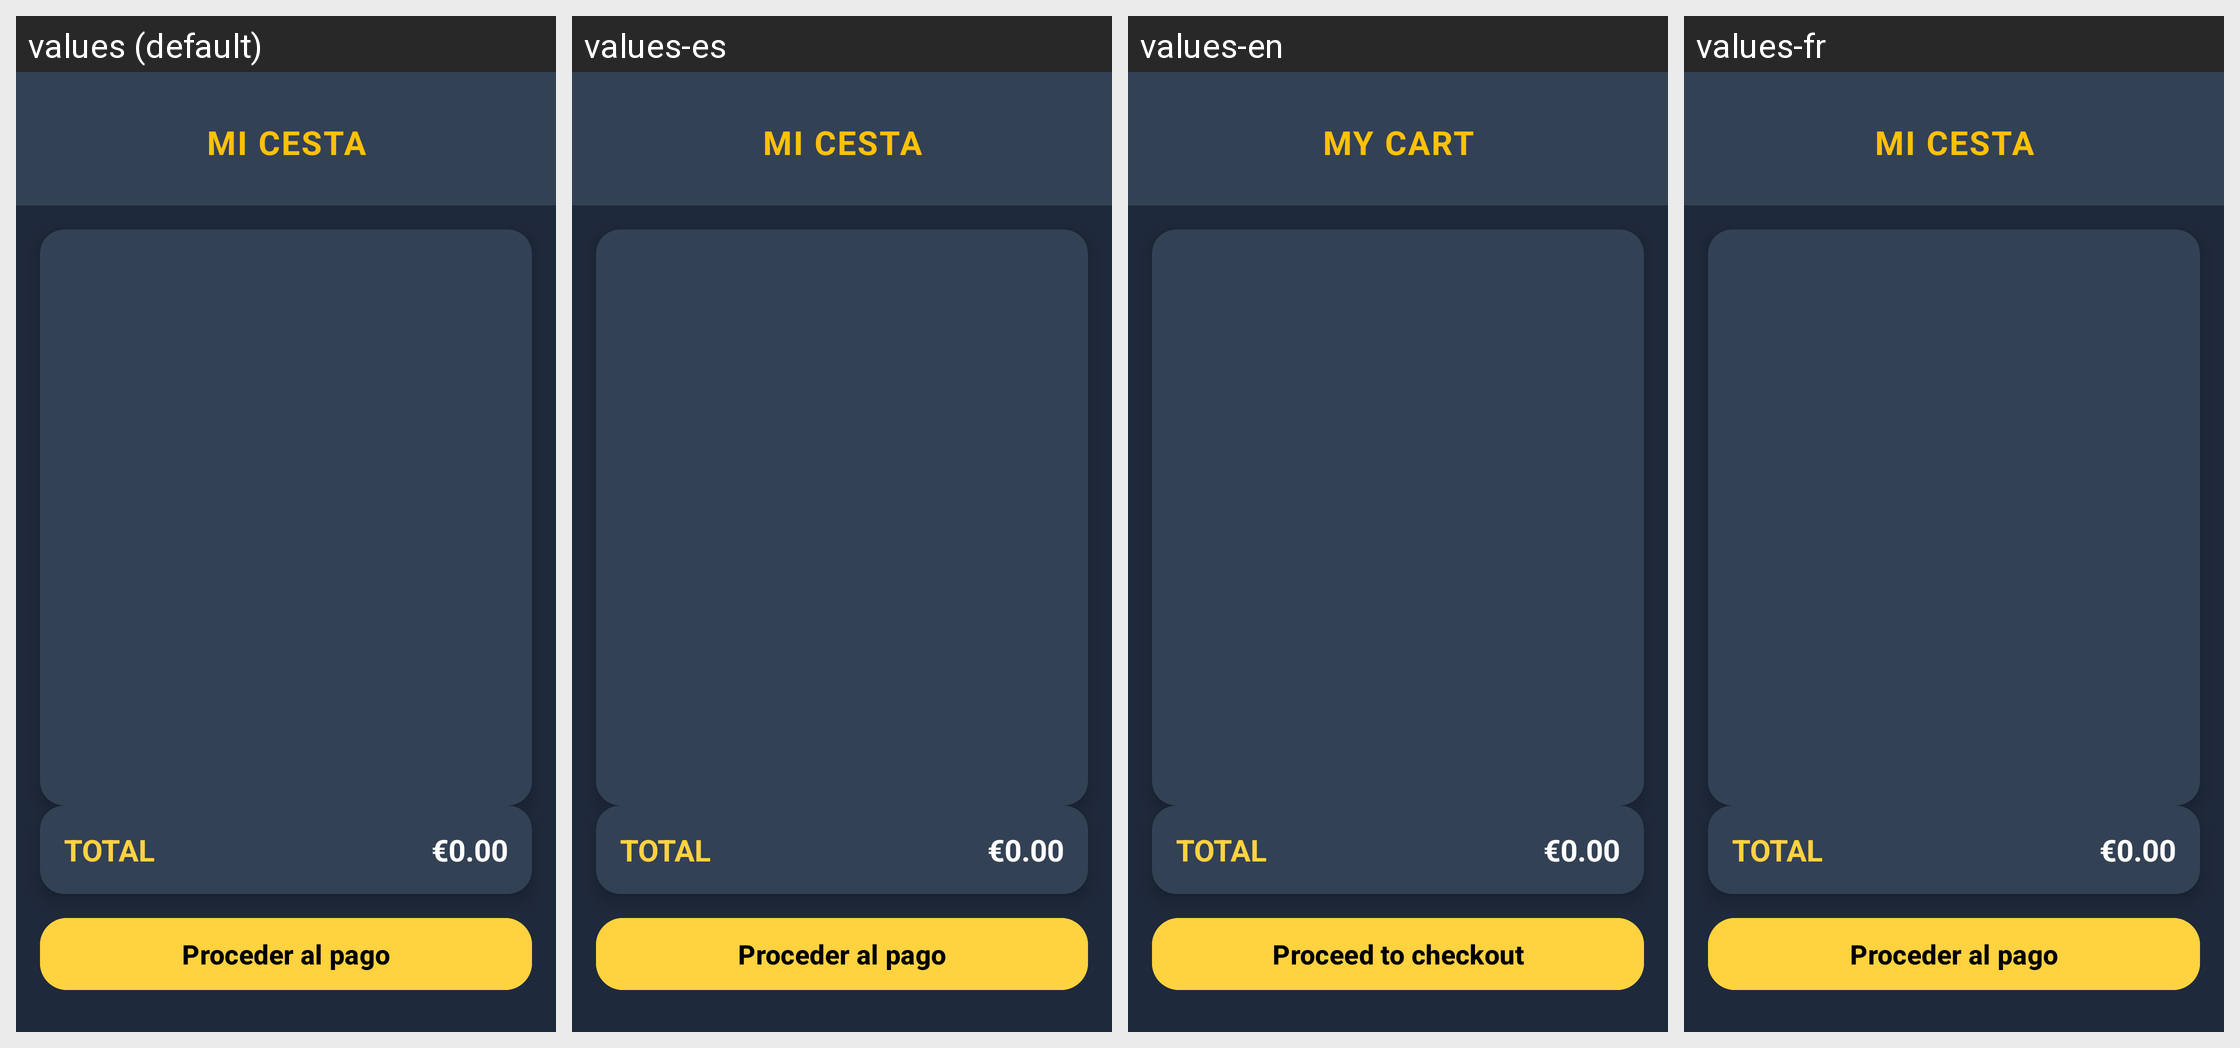

For this localized Android screen grid, give each drawn string resource with its value in every locale shown.
Android screen res/layout/fragment_cesta.xml rendered under 4 locales, left to right: values (default), values-es, values-en, values-fr. Device: Nexus 5 (rendered at 1080×1920; each locale shown at half size, 540×960, under a caption strip naming it); theme Theme.Prueba1Integrador.
Strings drawn on this screen, with the default value and each locale's value (text and hints the layout hard-codes, and strings that could not be matched under every locale, appear in the picture but are not listed):

carrito_titulo
  values: MI CESTA
  values-es: MI CESTA
  values-en: MY CART
  values-fr: MI CESTA  [not translated; the default value is used]

carrito_precio_total_texto
  values: TOTAL
  values-es: TOTAL
  values-en: TOTAL
  values-fr: TOTAL  [not translated; the default value is used]

carrito_precio_total
  values: €0.00
  values-es: €0.00
  values-en: €0.00
  values-fr: €0.00  [not translated; the default value is used]

carrito_btn_proceder_pago
  values: Proceder al pago
  values-es: Proceder al pago
  values-en: Proceed to checkout
  values-fr: Proceder al pago  [not translated; the default value is used]
